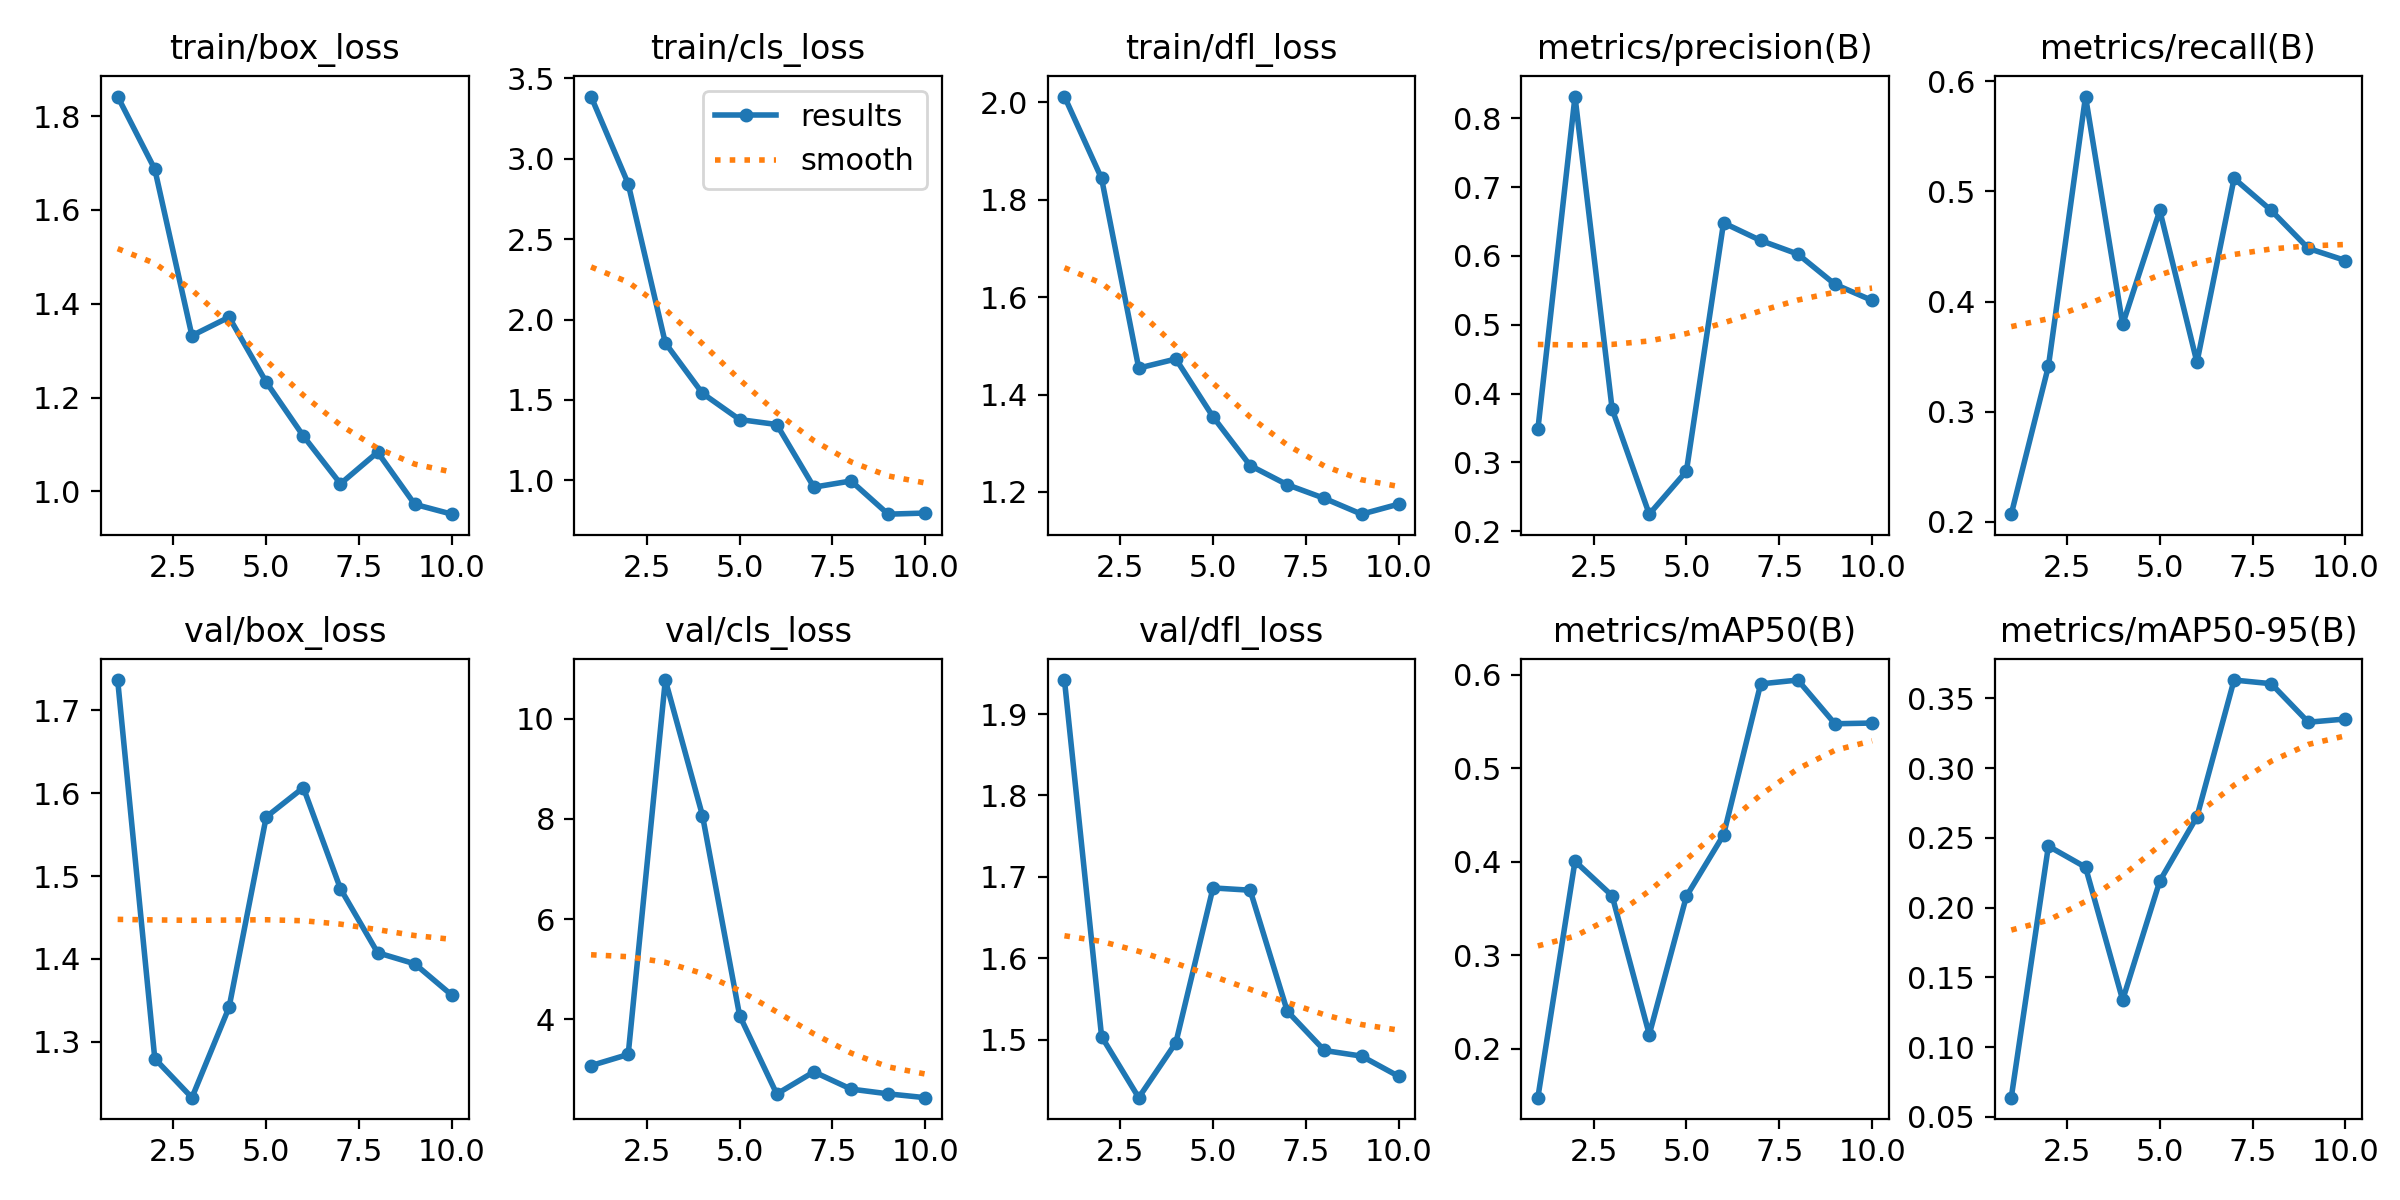

Source data for this figure (header and first rows):
epoch, train/box_loss, train/cls_loss, train/dfl_loss, metrics/precision(B), metrics/recall(B), metrics/mAP50(B), metrics/mAP50-95(B), val/box_loss, val/cls_loss, val/dfl_loss, lr/pg0, lr/pg1, lr/pg2
1, 1.842, 3.386, 2.011, 0.3478, 0.2069, 0.1477, 0.06372, 1.737, 3.073, 1.942, 2e-05, 2e-05, 2e-05
2, 1.687, 2.844, 1.843, 0.8317, 0.3412, 0.4004, 0.244, 1.28, 3.296, 1.504, 5.406e-05, 5.406e-05, 5.406e-05
3, 1.332, 1.854, 1.454, 0.3775, 0.5862, 0.3635, 0.2289, 1.232, 10.77, 1.429, 8.02e-05, 8.02e-05, 8.02e-05
4, 1.371, 1.541, 1.473, 0.2246, 0.3793, 0.2152, 0.1338, 1.341, 8.067, 1.496, 9.842e-05, 9.842e-05, 9.842e-05
5, 1.233, 1.378, 1.354, 0.2871, 0.4828, 0.363, 0.219, 1.571, 4.073, 1.686, 0.0001087, 0.0001087, 0.0001087
6, 1.118, 1.347, 1.254, 0.6481, 0.3448, 0.4286, 0.2651, 1.607, 2.506, 1.684, 0.0001111, 0.0001111, 0.0001111
7, 1.016, 0.9578, 1.215, 0.6225, 0.5119, 0.59, 0.3631, 1.485, 2.949, 1.535, 0.0001056, 0.0001056, 0.0001056
8, 1.084, 0.9962, 1.187, 0.6027, 0.4828, 0.5941, 0.3605, 1.407, 2.604, 1.487, 9.21e-05, 9.21e-05, 9.21e-05
9, 0.9725, 0.7898, 1.155, 0.5588, 0.4483, 0.5474, 0.3329, 1.394, 2.509, 1.48, 7.072e-05, 7.072e-05, 7.072e-05
10, 0.9515, 0.7968, 1.175, 0.5353, 0.4373, 0.5482, 0.3352, 1.356, 2.433, 1.455, 4.142e-05, 4.142e-05, 4.142e-05
